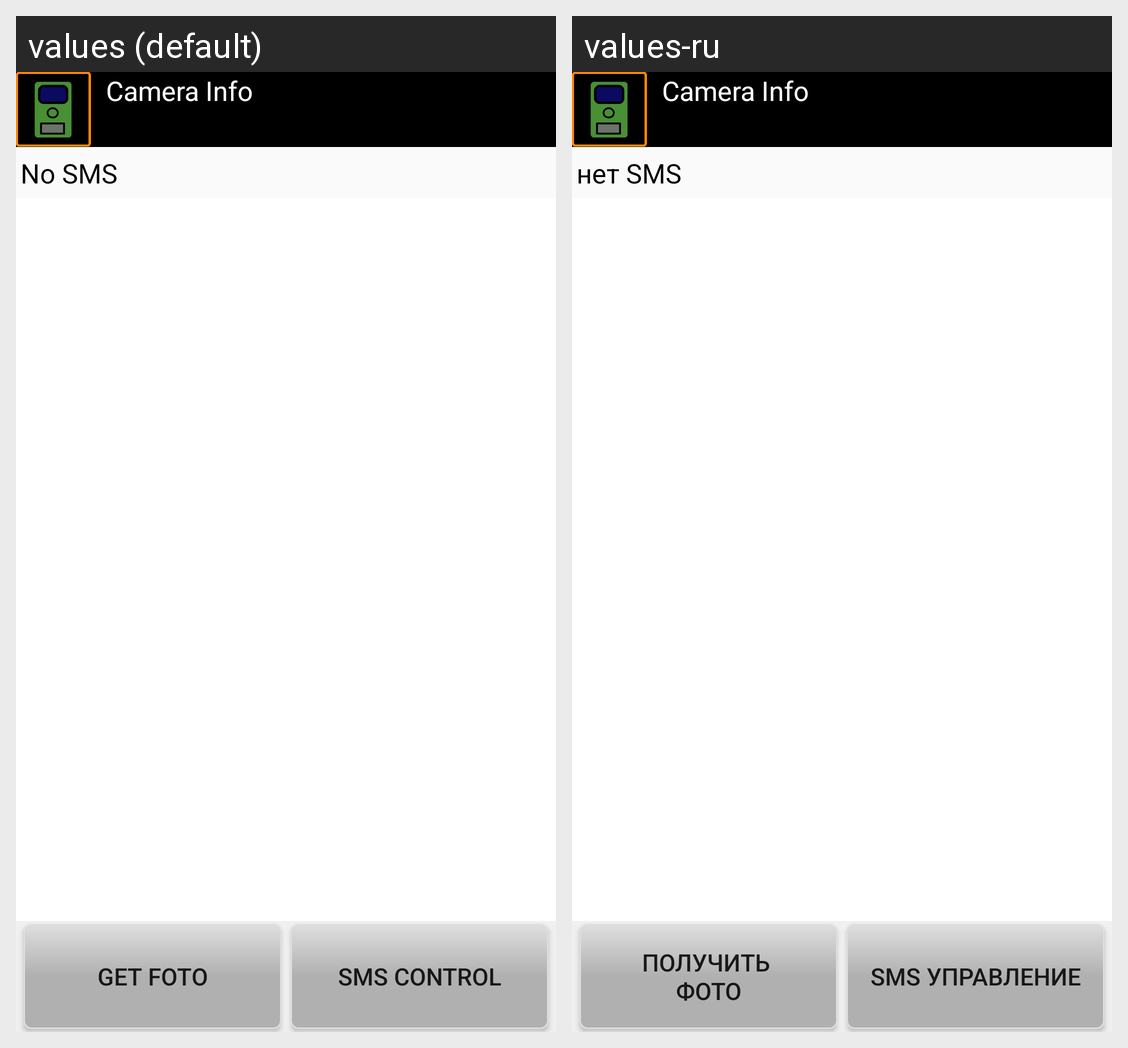

Translations of the strings shown on this Android screen, per locale in the grid:
Android screen res/layout/activity_camera_view_wo_ads.xml rendered under 2 locales, left to right: values (default), values-ru. Device: Nexus 5 (rendered at 1080×1920; each locale shown at half size, 540×960, under a caption strip naming it); theme AppTheme.
Strings drawn on this screen, with the default value and each locale's value (text and hints the layout hard-codes, and strings that could not be matched under every locale, appear in the picture but are not listed):

noSMSyet
  values: No SMS
  values-ru: нет SMS

getfoto
  values: Get foto
  values-ru: Получить 
      фото

SMScontrol
  values: SMS control
  values-ru: SMS управление
